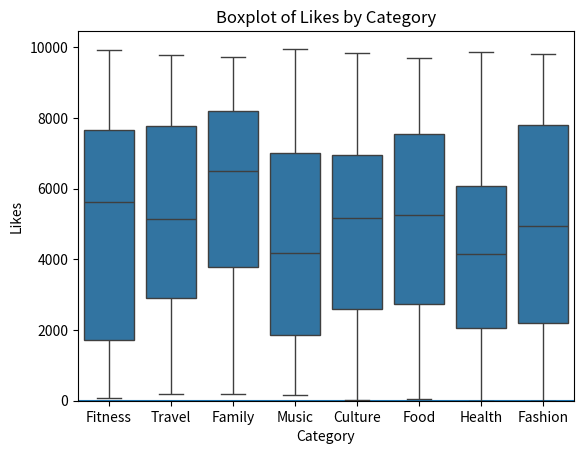

Source code (Python): (Note: this script raises an exception after producing the figure.)
#!/usr/bin/env python
# coding: utf-8

# # Clean & Analyze Social Media

# ## Introduction
# 
# Social media has become a ubiquitous part of modern life, with platforms such as Instagram, Twitter, and Facebook serving as essential communication channels. Social media data sets are vast and complex, making analysis a challenging task for businesses and researchers alike. In this project, we explore a simulated social media, for example Tweets, data set to understand trends in likes across different categories.
# 
# ## Prerequisites
# 
# To follow along with this project, you should have a basic understanding of Python programming and data analysis concepts. In addition, you may want to use the following packages in your Python environment:
# 
# - pandas
# - Matplotlib
# - ...
# 
# These packages should already be installed in Coursera's Jupyter Notebook environment, however if you'd like to install additional packages that are not included in this environment or are working off platform you can install additional packages using `!pip install packagename` within a notebook cell such as:
# 
# - `!pip install pandas`
# - `!pip install matplotlib`
# 
# ## Project Scope
# 
# The objective of this project is to analyze tweets (or other social media data) and gain insights into user engagement. We will explore the data set using visualization techniques to understand the distribution of likes across different categories. Finally, we will analyze the data to draw conclusions about the most popular categories and the overall engagement on the platform.
# 
# ## Step 1: Importing Required Libraries
# 
# As the name suggests, the first step is to import all the necessary libraries that will be used in the project. In this case, we need pandas, numpy, matplotlib, seaborn, and random libraries.
# 
# Pandas is a library used for data manipulation and analysis. Numpy is a library used for numerical computations. Matplotlib is a library used for data visualization. Seaborn is a library used for statistical data visualization. Random is a library used to generate random numbers.

# In[7]:


get_ipython().system('pip install pandas')
get_ipython().system('pip install matplotlib')


# In[37]:


get_ipython().system('install seaborn from ')


# In[9]:


get_ipython().system('pip install seaborn')


# In[48]:


import pandas as pd
import numpy as np
import matplotlib.pyplot as plt
import seaborn as sns
import random


# Task 2

# In[11]:


categories = ['Food', 'Travel', 'Fashion', 'Fitness', 'Music', 'Culture', 'Family', 'Health']
num_periods = 500 

data_dict = {
    'Date': pd.date_range('2021-01-01', periods=num_periods),
    'Category': [random.choice(categories) for _ in range(num_periods)],
    'Likes': np.random.randint(0, 10000, size=num_periods)
}

print(data_dict)


# Task 3

# In[12]:


df=pd.DataFrame(data_dict)
print(df)


# In[13]:


df.head()


# In[14]:


df.info()


# In[15]:


df.describe()


# In[16]:


df['Category'].value_counts()


# Task 4

# In[17]:


df=df.dropna()
df


# In[19]:


df=df.drop_duplicates()
df


# In[23]:


df['Date']=pd.to_datetime(df['Date'])
df


# In[27]:


df['Likes']=df['Likes'].astype(int)
df


# Task 5

# In[53]:


import seaborn as sns
import matplotlib.pyplot as plt

sns.distplot(df['Likes'])

plt.xlabel('Likes')
plt.ylabel('Frequency')
plt.title('Histogram of Likes')
plt.show()


# In[60]:


sns.boxplot(data=df,y=df['Likes'],x=df['Category'])
plt.xlabel('Category')
plt.ylabel('Likes')
plt.title('Boxplot of Likes by Category')
plt.xticks(Rotation=35)
plt.show()


# In[65]:


Likes_mean=df['Likes'].mean()
Likes_mean


# In[66]:


category_likes_mean = df.groupby('Category')['Likes'].mean()
category_likes_mean


# Task 5 Conclusion

# The above project focused on analyzing social media data using Python and pandas.
# 
# Defined a list of categories for the social media experiment, such as Food, Travel, Fashion, Fitness, Music, Culture, Family, and Health.
# 
# Generated a Python DataFrame with fields 'Date', 'Category', and 'Likes' using random data. The 'Date' field was created using pd.date_range(), the 'Category' field was populated with random choices using random.choice(), and the 'Likes' field was filled with random integers using np.random.randint().
# 
# Explored and analyzed the data by printing the count of each 'Category' element, dropping null values, and removing duplicate data using the DataFrame methods.
# 
# Converted the 'Date' column to a datetime format using pd.to_datetime() to facilitate appropriate display and analysis of the dates.
# 
# Converted the 'Likes' data to integer type using the astype() method to ensure numerical calculations and analysis.
# 
# Visualized the data by creating a histogram plot of the 'Likes' using sns.histplot() or sns.distplot() from the seaborn library.
# 
# Created a boxplot with the x-axis as 'Category' and the y-axis as 'Likes' using sns.boxplot() to examine the distribution and variability of 'Likes' across different categories.
# 
# Calculated and printed the mean of the 'Likes' category using the mean() method on the 'Likes' column.

# In[ ]:




